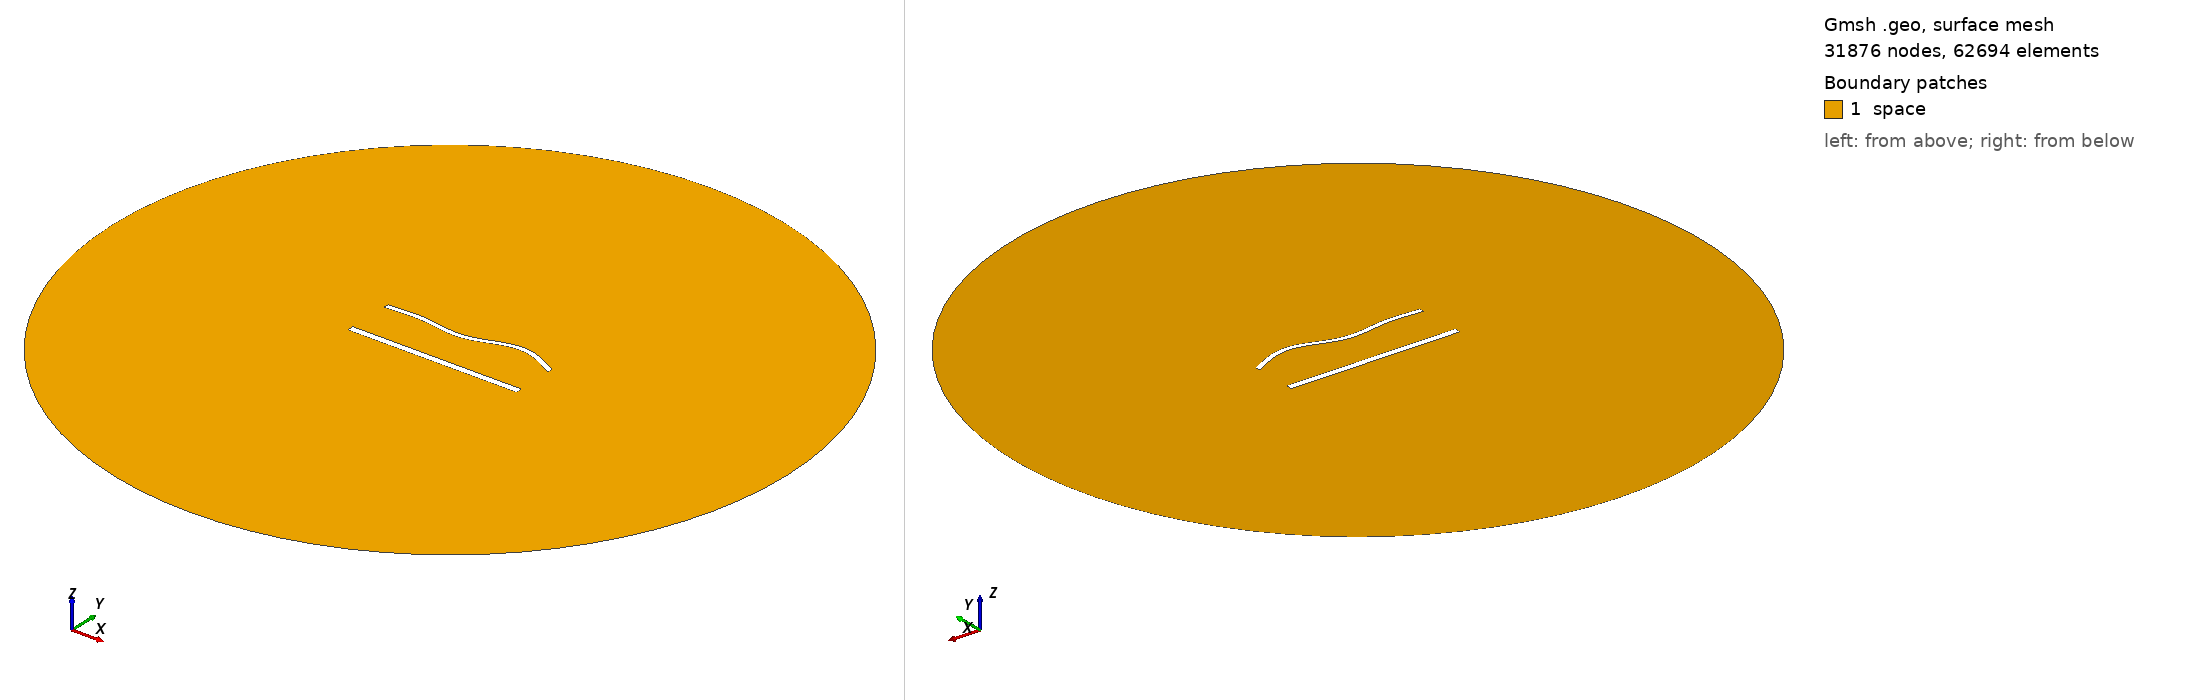

Gmsh geometry script, surface-meshed: 31876 nodes, 62694 surface elements. Boundary patches (legend numbers): 1 space. Left view from above one corner, right view from below the opposite corner. Legend entries are the model's physical surfaces. The drawing asked Gmsh for element sizes between 1% and 20% of the model's largest extent; the script's own settings can give other sizes.

=== 1524.geo (drawn) ===
//---------------------------------------
// Geometry kernel
//---------------------------------------

SetFactory("OpenCASCADE");



//---------------------------------------
// Parameters of the geometry
//---------------------------------------

// Overetch of the upper plate
overetch = 0.375;

// Distance between the plates
distance = 27.5;

// Discretization over the x axis (for the deformation)
nx = 50; 

// Length of the plate
L = 100 - overetch; 

// Number of modes
n = 4; 

// 1st mode coefficient
coeff(1) = 1.5;
beta(1) = 0.596864 * 3.1415926535 / L;

// 2nd mode coefficient
coeff(2) = 0.0;
beta(2) = 1.49418 * 3.1415926535 / L;

// 3rd mode coefficient
coeff(3) = -1.5;
beta(3) = 2.50025 * 3.1415926535 / L;

// 4th mode coefficient
coeff(4) = 1.5;
beta(4) = 3.49999 * 3.1415926535 / L;



//---------------------------------------
// Upper plate (deformed rectangle)
//---------------------------------------

// Coordiantes of the upper plate
xmin = -50;
xmax = 50 - overetch;

// Height of the upper plate
yheight = 4 - 2 * overetch;

// Indexes of the points
UpperID[] = {};
LowerID[] = {};
LeftID[] = {};
RightID[] = {};

// Point index
p = 1;

// Horizontal edges
For i In {1:nx}
    x = xmin + (i-1)*(xmax - xmin)/(nx-1);

    y_bottom = distance / 2 + overetch;
    For j In {1:n}
        C = (Cosh(beta(j)*L) + Cos(beta(j)*L)) / (Sinh(beta(j)*L) + Sin(beta(j)*L));
        y_bottom  = y_bottom + coeff(j) * (Cosh(beta(j)*(x+50)) - Cos(beta(j)*(x+50)) - C * (Sinh(beta(j)*(x+50)) - Sin(beta(j)*(x+50))));
    EndFor

    y_top = y_bottom + yheight;

    Point(p) = {x, y_top, 0, 1.0};
    UpperID[i] = p;
    p = p + 1;

    Point(p) = {x, y_bottom, 0, 1.0};
    LowerID[i] = p;
    p = p + 1;
EndFor

// Create point lists
UpperPts[] = {}; LowerPts[] = {};
For i In {1:nx}
  UpperPts[] += {UpperID[i]};
  LowerPts[] += {LowerID[i]};
EndFor

// Build splines
Spline(1) = {UpperPts[]};
Spline(2) = {LowerPts[]};
Line(3) = {LowerPts[nx-1], UpperPts[nx-1]};
Line(4) = {LowerPts[0], UpperPts[0]};

// Build the plane surface
Curve Loop(1) = {2, 3, -1, -4};
Plane Surface(1) = {1};



//---------------------------------------
// Lower plate (rectangle)
//---------------------------------------

// Vertices
Point(1001) = {-50, -distance/2, 0, 1.0};
Point(1002) = { 50, -distance/2, 0, 1.0};
Point(1003) = { 50,  -distance/2 + 4, 0, 1.0};
Point(1004) = {-50,  -distance/2 + 4, 0, 1.0};

// Edges
Line(5) = {1001, 1002};
Line(6) = {1002, 1003};
Line(7) = {1003, 1004};
Line(8) = {1004, 1001};

// Plane surface
Line Loop(2) = {5, 6, 7, 8};
Plane Surface(2) = {2}; 



//---------------------------------------
// Outer (fictious) boundary
//---------------------------------------

// Points
Point(1005) = {0, 0, 0};       // Center
Point(1006) = {200, 0, 0};     // Start point
Point(1007) = {0, 200, 0};     // 90 degrees
Point(1008) = {-200, 0, 0};    // 180 degrees
Point(1009) = {0, -200, 0};    // 270 degrees

// Circle arcs (each needs start, center, end)
Circle(9) = {1006, 1005, 1007};
Circle(10) = {1007, 1005, 1008};
Circle(11) = {1008, 1005, 1009};
Circle(12) = {1009, 1005, 1006};

// Plane surface for the entire domain
Curve Loop(3) = {9, 10, 11, 12};
Surface(3) = {3};

// Subtract the plates from the whole domain to obtain the actual domain where we want to solve the equations
BooleanDifference{ Surface{3}; Delete; }{ Surface{1}; Surface{2}; Delete; }




//---------------------------------------
// Transfinite Lines/Curves
//---------------------------------------

// Set the number of points on the boundaries
r = 6;
d = 0.15;

// Plates
Transfinite Curve {1} = 50*r/4 Using Progression 1;
Transfinite Line {2} = 50*r Using Progression 1;
Transfinite Curve {3, 4} = 2*r Using Progression 1+d;
Transfinite Line {5} = 50*r/4 Using Progression 1;
Transfinite Line {7} = 50*r Using Progression 1;
Transfinite Line {6} = 2*r Using Progression 1-d;
Transfinite Line {8} = 2*r Using Progression 1+d;

// Outer boundary
Transfinite Line {9, 10, 11, 12} = 20 Using Progression 1;



//---------------------------------------
// Physical groups
//---------------------------------------                

// Physical curves (boundaries)
Physical Line("force_segment", 10) = {2};
Physical Line("upper_plate", 11) = {1, 3, 4};
Physical Line("lower_plate", 12) = {5, 6, 7, 8};
Physical Line("boundary", 20) = {9, 10, 11, 12};

// Physical Surfaces
Physical Surface("space", 30) = {3};



//---------------------------------------
// 6. Generate the Mesh
//---------------------------------------

// 2D mesh generation
Mesh 2;
